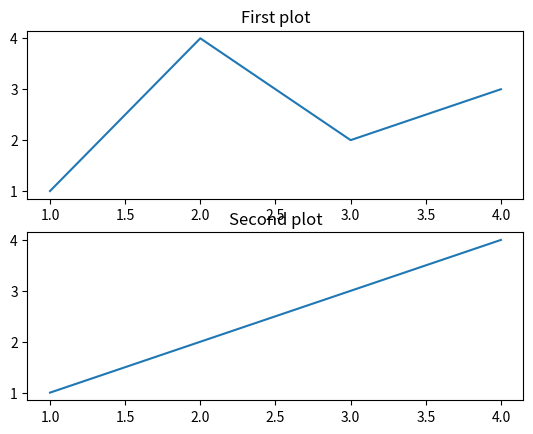

Generate this figure with matplotlib:
import numpy as np

# Data Generation
np.random.seed(42)      # 동일한 난수 값을 설정하기위한 시드값 설정.
                        # 시드값이 설정되면, 항상 같은 난수가 발생된다.
x = np.random.rand(100, 1)  # 0~1 사이의, 100 x 1 개의 난수 구조체 생성.
y = 1 + 2 * x + .1 * np.random.randn(100, 1)    # 표준편차 난수, 구조체 100 x 1 개 생성.

# mp.random.randn 의 이해.
# y2 = np.random.randn(10, 1)
# print( y2 )
# print( sum(y2) )    # 합친다고 0이 되지는 않음 ...
# y2는 평균이 0이고 표준편차가 1인 정규 분포에서 난수를 생성합니다.
# 따라서 생성되는 난수의 범위는 음의 무한대부터 양의 무한대까지입니다2.


# Shuffles the indices
idx = np.arange(100)    # 정해진 간격으로 배열 생성,
                        # 위 경우는 [ 0, 1, 2, ... 99 ] 까지 100개의 배열 생성.
# print( idx )
np.random.shuffle(idx)  # 적절히 섞고 ..
# print( idx )

# Uses first 80 random indices for train
train_idx = idx[:80]

# Uses the remaining indices for validation
val_idx = idx[80:]

# Generates train and validation sets
x_train, y_train = x[train_idx], y[train_idx]   # 80개씩 뽑아서 할당.
x_val, y_val = x[val_idx], y[val_idx]           # 20개씩 뽑아서 할당.

# 데이터 셋 완성 ...
print( x_train[0], y_train[0], x_val[0], y_val[0] )

"""
# Plot
import matplotlib.pyplot as plt
# https://wikidocs.net/92071
# pip install matplotlib
# 데이터를 시각화하기 위한 라이브러리
# 다양한 함수들을 제공하여 그래프를 그릴 수 있습니다.

fig, ax = plt.subplots()

ax.scatter(x_train, y_train, color='C0', label='train', alpha=0.5)
ax.scatter(x_val, y_val, color = 'C1', label='validation', alpha=0.5)
ax.legend()
ax.grid(True)
fig.show()
"""

import matplotlib.pyplot as plt

fig, axs = plt.subplots(2)

axs[0].plot([1, 2, 3, 4], [1, 4, 2, 3])     # xval 에 따른 yval 입력.
axs[0].set_title('First plot')

axs[1].plot([1, 2, 3, 4], [1, 2, 3, 4])
axs[1].set_title('Second plot')

plt.show()